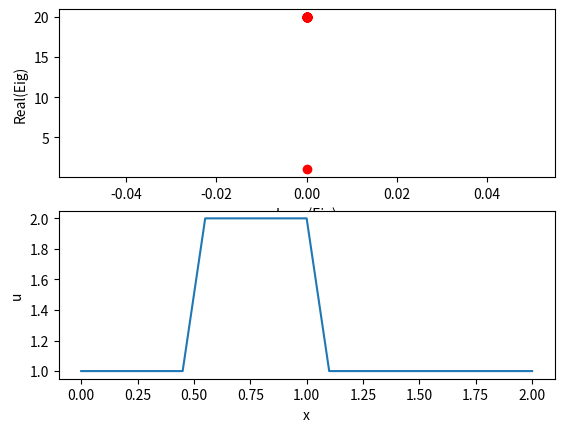

The matplotlib source for this figure:
#!/usr/bin/python

# Solves the linear advection equation monitoring the stability properties 
# of the scheme. If it goes unstable, show the solution and the eigenvalues.

import numpy as np
import sys
from scipy.sparse import diags
import matplotlib.pyplot as plt

nx = 41
dx = 2 / (nx-1)
nt = 20
dt = 0.025
c = 1

# Creates diagonal matrix based on diagonals.

def create_diagonal(left,main,right,size):
   return diags([left, main, right], [-1, 0, 1], shape=(size, size)).toarray()

# Creates diagonal matrix based on diagonals.

def create_vdiag(left,main,right,size):

    A = np.zeros(shape=(size,size))

    np.fill_diagonal(A[1:], left)
    np.fill_diagonal(A[:,:], main)
    np.fill_diagonal(A[:,1:], right)

    return A

# Create initial condition.

u = np.ones(nx)

# Apply initial condition.

u[int(.5 / dx):int(1 / dx + 1)] = 2

# Print initial condition.

un = np.ones(nx)

rhs = np.ones(nx)

frechet_vec = np.ones(nx) 

# Iterate the solution and monitor the eigenvalues.

for n in range(nt):

    # To solve numerically, copy the solution.

    un = u.copy()

    # Separate the residue.

    for i in range(1, nx):
        rhs[i] = ( c * (un[i] - un[i-1])/dx )

    # March the residue.

    for i in range(1, nx):
        u[i] = un[i] - dt*rhs[i]

    # Build the frechet derivative.

    eps = 0.001

    for i in range(1, nx):
        frechet_vec[i] = (( c * (un[i] + eps - un[i-1])/dx ) - ( c * (un[i] - un[i-1])/dx ))/eps

    # Build a diagonal matrix from the derivatives of the residues.

    frechet_matrix = create_vdiag(0,frechet_vec,0,nx)

    # Solve the eigenvalues.

    w, v = np.linalg.eig(frechet_matrix)

    # Prepare the plots.

    imag = np.zeros(nx)
    real = np.zeros(nx)

    real = w.real[:]
    imag = w.imag[:]

    print ("\n")
    print ("Maximun eigenvalues: Real(eig): ", max(real), " Imaginary: Imag(eig): ", max(imag))
    print ("Minimun eigenvalues: Real(eig): ", min(real), " Imaginary: Imag(eig): ", min(imag))

    # plot the eigenvalues.

    fig, ax = plt.subplots(2)
    ax[0].plot(imag, real, 'ro')
    ax[0].set(ylabel='Real(Eig)', xlabel='Imag(Eig)')

    # plot the eigenvalues.

    ax[1].plot(np.linspace(0, 2, nx), u);
    ax[1].set(xlabel='x', ylabel='u')

    plt.show(block=False)
    plt.pause(0.5)
    plt.close()

    if (max(real) > 0.0):
        print ("Code Unstable, Max eigenvalue = ", max(real))
        fig, ax = plt.subplots(2)
        ax[0].plot(imag, real, 'ro')
        ax[0].set(ylabel='Real(Eig)', xlabel='Imag(Eig)')
        ax[1].plot(np.linspace(0, 2, nx), u);
        ax[1].set(xlabel='x', ylabel='u')
        plt.show(block=True)
        sys.exit()

